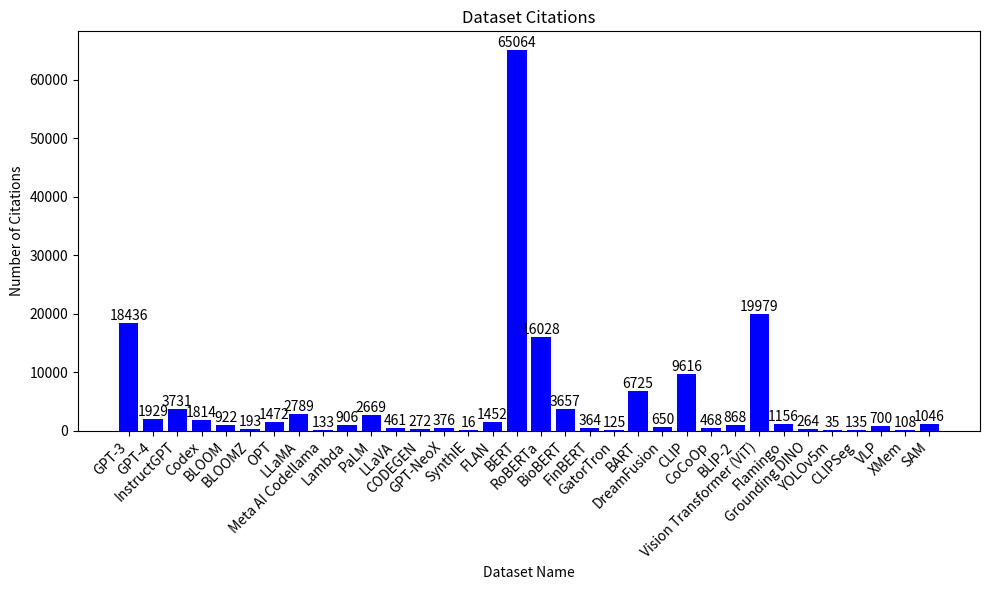

Generate this figure with matplotlib:
import matplotlib.pyplot as plt

# Model names and citation counts, from Semantic Scholar and Google Scholar (for ones which didn't have citation info on Semantic Scholar)
models = [
    "GPT-3",
    "GPT-4",
    "InstructGPT",
    "Codex",
    "BLOOM",
    "BLOOMZ",
    "OPT",
    "LLaMA",
    "Meta AI Codellama",
    "Lambda",
    "PaLM",
    "LLaVA",
    "CODEGEN",
    "GPT-NeoX",
    "SynthIE",
    "FLAN",
    "BERT",
    "RoBERTa",
    "BioBERT",
    "FinBERT",
    "GatorTron",
    "BART",
    "DreamFusion",
    "CLIP",
    "CoCoOp",
    "BLIP-2",
    "Vision Transformer (ViT)",
    "Flamingo",
    "Grounding DINO",
    "YOLOv5m",
    "CLIPSeg",
    "VLP",
    "XMem",
    "SAM",
]

citations = [
    18436,
    1929,
    3731,
    1814,
    922,
    193,
    1472,
    2789,
    133,
    906,
    2669,
    461,
    272,
    376,
    16,
    1452,
    65064,
    16028,
    3657,
    364,
    125,
    6725,
    650,
    9616,
    468,
    868,
    19979,
    1156,
    264,
    35,
    135,
    700,
    108,
    1046,
]


plt.figure(figsize=(10, 6))
plt.bar(models, citations, color="blue")
plt.xlabel("Dataset Name")
plt.ylabel("Number of Citations")
plt.title("Dataset Citations")
plt.xticks(rotation=45, ha="right")

# Display counts on top of each bar
for i, v in enumerate(citations):
    plt.text(i, v + 10, str(v), ha="center", va="bottom")

plt.tight_layout()
plt.show()
